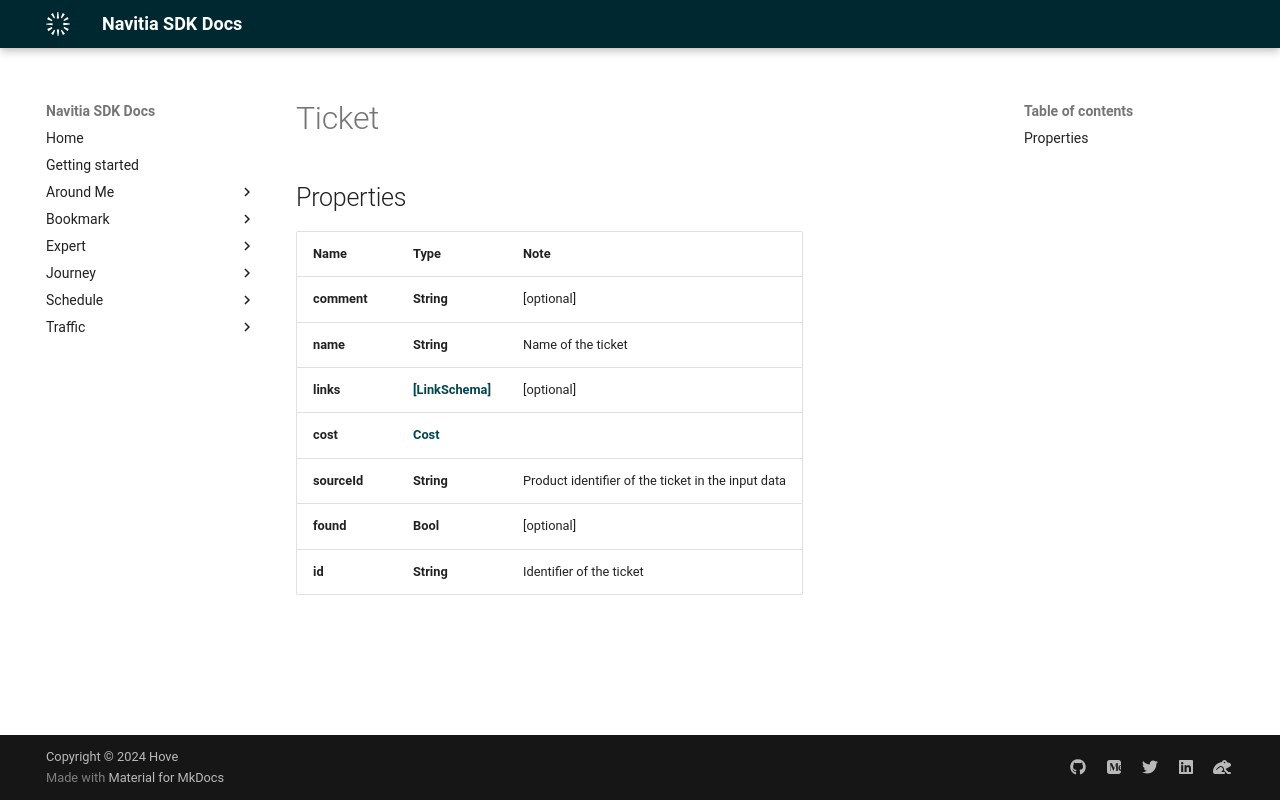

repository: hove-io/navitia_sdk_docs · page: expert/ios/model/Ticket/index.html · generator: mkdocs


# Ticket

## Properties

Name | Type | Note
---- | ---- | ----
**comment** | **String** | [optional] 
**name** | **String** | Name of the ticket 
**links** | [**[LinkSchema]**](LinkSchema.md) | [optional] 
**cost** | [**Cost**](Cost.md) | 
**sourceId** | **String** | Product identifier of the ticket in the input data 
**found** | **Bool** | [optional] 
**id** | **String** | Identifier of the ticket 
